Run: headless pygame with SDL's dummy video driver; simulated clock (each Clock.tick advances the game by its frame time, no real sleeping); random seed 0; keys injected as events and as key.get_pressed() state; mouse plan: one left click at the window centre at the start of phase 2, then a move to the lower-right quarter at the start of phase 3; restart key SPACE tapped at the start of phases 3 and 4.
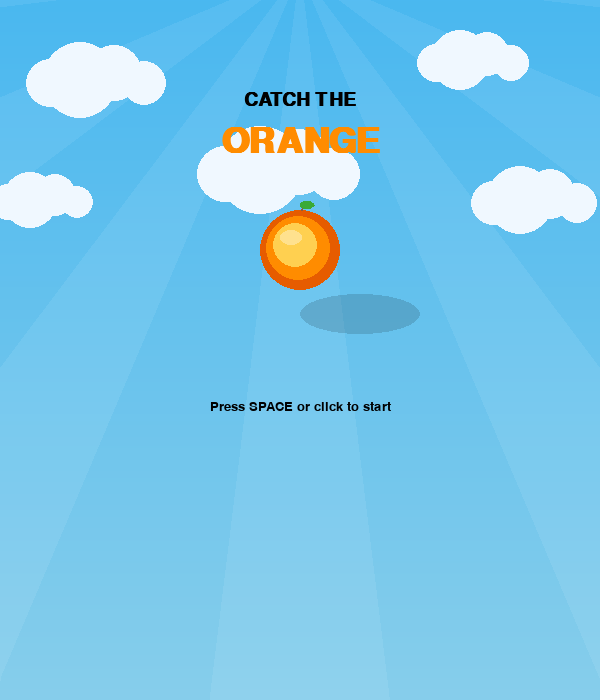
Frame 1 of 4 · flips 1–60 · no input
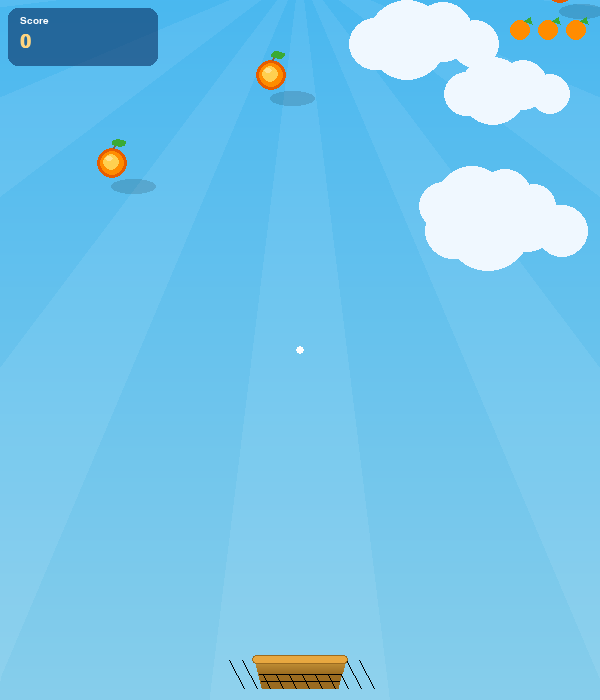
Frame 2 of 4 · flips 61–180 · clicked the window centre · tapped SPACE, RETURN · held RIGHT (→), D
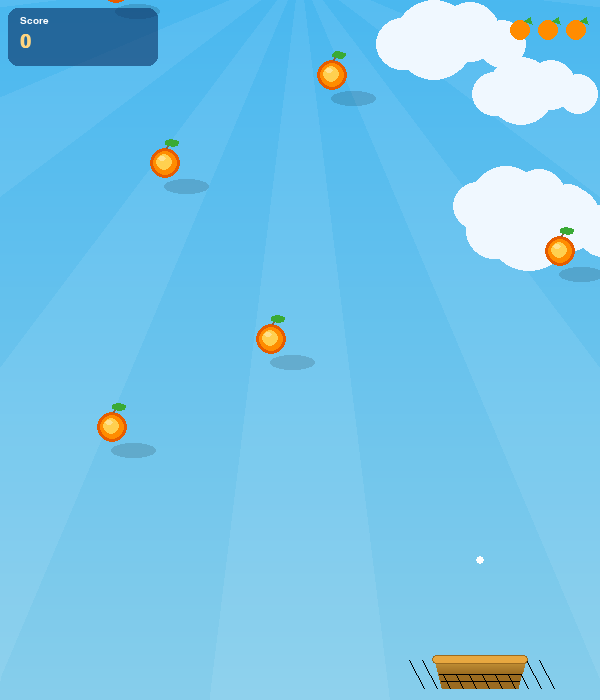
Frame 3 of 4 · flips 181–300 · moved the mouse to the lower-right quarter · tapped SPACE · held DOWN (↓), S
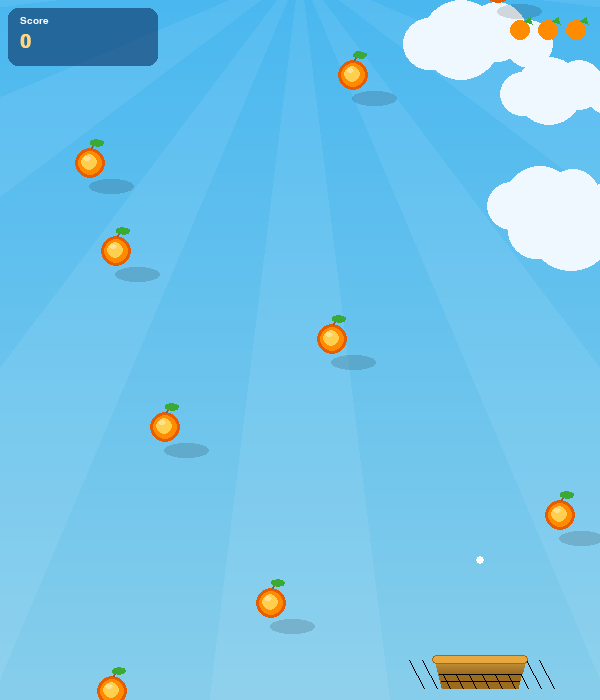
Frame 4 of 4 · flips 301–420 · tapped SPACE · held LEFT (←), A, UP (↑), W

The pygame program that drew these frames:

import pygame
import random
import math

pygame.init()

WIDTH, HEIGHT = 600, 700
screen = pygame.display.set_mode((WIDTH, HEIGHT))
pygame.display.set_caption("Catch the Orange")

# Colors
SKY_TOP       = (74, 184, 240)
SKY_BOT       = (135, 206, 235)
WHITE         = (255, 255, 255)
CLOUD_COLOR   = (240, 248, 255)
ORANGE_DARK   = (230, 92, 0)
ORANGE_MID    = (255, 140, 0)
ORANGE_LIGHT  = (255, 208, 80)
LEAF_GREEN    = (58, 170, 53)
STEM_BROWN    = (139, 94, 60)
BASKET_LIGHT  = (200, 149, 58)
BASKET_DARK   = (155, 107, 32)
RIM_COLOR     = (232, 168, 64)
BLACK         = (0, 0, 0)
HUD_BG        = (10, 50, 100, 160)
HUD_TEXT      = (255, 213, 128)
PARTICLE_COLS = [(255, 140, 0), (255, 208, 80), (255, 107, 0), (255, 179, 71), (255, 255, 200)]

PADDLE_WIDTH  = 90
PADDLE_HEIGHT = 28
BALL_R        = 15

clock = pygame.time.Clock()
font_big   = pygame.font.SysFont("Arial", 28, bold=True)
font_med   = pygame.font.SysFont("Arial", 20)
font_small = pygame.font.SysFont("Arial", 15)


# ── helpers ──────────────────────────────────────────────────────────────────

def draw_gradient_bg(surface):
    for y in range(HEIGHT):
        t = y / HEIGHT
        r = int(SKY_TOP[0] + (SKY_BOT[0] - SKY_TOP[0]) * t)
        g = int(SKY_TOP[1] + (SKY_BOT[1] - SKY_TOP[1]) * t)
        b = int(SKY_TOP[2] + (SKY_BOT[2] - SKY_TOP[2]) * t)
        pygame.draw.line(surface, (r, g, b), (0, y), (WIDTH, y))


def draw_sunbeams(surface):
    cx, cy = WIDTH // 2, -30
    beam_surf = pygame.Surface((WIDTH, HEIGHT), pygame.SRCALPHA)
    for i in range(12):
        angle = math.radians(i * 30)
        spread = math.radians(7)
        pts = [
            (cx, cy),
            (cx + math.cos(angle - spread) * 1200, cy + math.sin(angle - spread) * 1200),
            (cx + math.cos(angle + spread) * 1200, cy + math.sin(angle + spread) * 1200),
        ]
        pygame.draw.polygon(beam_surf, (255, 255, 255, 18), pts)
    surface.blit(beam_surf, (0, 0))


def draw_cloud(surface, x, y, r):
    offsets = [(0, 0, r), (int(r * 0.9), int(-r * 0.2), int(r * 0.75)),
               (int(-r * 0.8), int(r * 0.1), int(r * 0.65)),
               (int(r * 1.7), int(r * 0.1), int(r * 0.6))]
    for ox, oy, cr in offsets:
        pygame.draw.circle(surface, CLOUD_COLOR, (int(x + ox), int(y + oy)), cr)


def draw_orange(surface, x, y, r, rotation=0):
    ix, iy = int(x), int(y)
    # shadow
    shadow_surf = pygame.Surface((r * 4, r * 2), pygame.SRCALPHA)
    pygame.draw.ellipse(shadow_surf, (0, 0, 0, 35),
                        (r // 2, r // 2, r * 3, r))
    surface.blit(shadow_surf, (ix - r + r // 2, iy + int(r * 0.6)))

    # body — layered circles for faux radial gradient
    for i, (col, radius_factor) in enumerate([
        (ORANGE_DARK,  1.0),
        (ORANGE_MID,   0.82),
        (ORANGE_LIGHT, 0.55),
    ]):
        cr = int(r * radius_factor)
        ox = int(-r * 0.28 * (1 - radius_factor / 1.0))
        oy = int(-r * 0.28 * (1 - radius_factor / 1.0))
        pygame.draw.circle(surface, col, (ix + ox, iy + oy), cr)

    # specular highlight
    hl_surf = pygame.Surface((r, r), pygame.SRCALPHA)
    pygame.draw.ellipse(hl_surf, (255, 255, 255, 90),
                        (0, 0, int(r * 0.55), int(r * 0.38)))
    surface.blit(hl_surf, (ix - int(r * 0.52), iy - int(r * 0.52)))

    # stem
    stem_x, stem_y = ix + 1, iy - r
    pygame.draw.line(surface, STEM_BROWN,
                     (stem_x, stem_y), (stem_x + 2, stem_y - 7), 2)

    # leaf (rotated ellipse approximated by polygon)
    lx, ly = stem_x + 6, stem_y - 5
    leaf_pts = []
    for a in range(12):
        angle = math.radians(a * 30) + rotation
        ex = lx + math.cos(angle) * 7
        ey = ly + math.sin(angle) * 3.5
        leaf_pts.append((ex, ey))
    pygame.draw.polygon(surface, LEAF_GREEN, leaf_pts)


def draw_basket(surface, x, y):
    bw, bh = PADDLE_WIDTH, PADDLE_HEIGHT
    ix, iy = int(x), int(y)

    # trapezoid body
    pts = [(ix, iy), (ix + bw, iy), (ix + bw - 7, iy + bh), (ix + 7, iy + bh)]
    pygame.draw.polygon(surface, BASKET_DARK, pts)

    # weave horizontal lines
    for i in range(1, 4):
        yy = iy + (bh * i) // 4
        pygame.draw.line(surface, (0, 0, 0, 60),
                         (ix + i * 2, yy), (ix + bw - i * 2, yy), 1)

    # weave diagonal lines
    for i in range(-2, 9):
        sx = ix + i * 13
        pygame.draw.line(surface, (0, 0, 0, 45),
                         (sx, iy), (sx + int(bh * 0.55), iy + bh), 1)

    # lighter gradient overlay on top half
    for row in range(bh // 2):
        alpha = int(60 * (1 - row / (bh / 2)))
        t = row / (bh / 2)
        r = int(BASKET_LIGHT[0] + (BASKET_DARK[0] - BASKET_LIGHT[0]) * t)
        g = int(BASKET_LIGHT[1] + (BASKET_DARK[1] - BASKET_LIGHT[1]) * t)
        b = int(BASKET_LIGHT[2] + (BASKET_DARK[2] - BASKET_LIGHT[2]) * t)
        left  = ix + int(row * 7 / bh)
        right = ix + bw - int(row * 7 / bh)
        pygame.draw.line(surface, (r, g, b), (left, iy + row), (right, iy + row))

    # rim
    rim_rect = pygame.Rect(ix - 3, iy - 5, bw + 6, 9)
    pygame.draw.rect(surface, RIM_COLOR, rim_rect, border_radius=4)
    pygame.draw.rect(surface, BASKET_DARK, rim_rect, width=1, border_radius=4)


def draw_hud(surface, score, lives):
    # panel
    hud = pygame.Surface((150, 58), pygame.SRCALPHA)
    pygame.draw.rect(hud, (10, 50, 100, 155), hud.get_rect(), border_radius=10)
    surface.blit(hud, (8, 8))

    label = font_small.render("Score", True, WHITE)
    surface.blit(label, (20, 16))
    val = font_big.render(str(score), True, HUD_TEXT)
    surface.blit(val, (20, 32))

    # life oranges
    for i in range(3):
        alive = i < lives
        col = ORANGE_MID if alive else (120, 120, 120)
        ox = WIDTH - 24 - i * 28
        pygame.draw.circle(surface, col, (ox, 30), 10)
        if alive:
            pygame.draw.polygon(surface, LEAF_GREEN, [
                (ox + 4, 21), (ox + 10, 17), (ox + 12, 24)
            ])


def draw_title_screen(surface, score=None):
    draw_gradient_bg(surface)
    draw_sunbeams(surface)
    for cl in title_clouds:
        draw_cloud(surface, cl[0], cl[1], cl[2])

    title1 = font_big.render("CATCH THE", True, BLACK)
    title2 = pygame.font.SysFont("Arial", 52, bold=True).render("ORANGE", True, ORANGE_MID)
    surface.blit(title1, (WIDTH // 2 - title1.get_width() // 2, 90))
    surface.blit(title2, (WIDTH // 2 - title2.get_width() // 2, 125))

    draw_orange(surface, WIDTH // 2, 250, 40)

    if score is not None:
        go = font_big.render("Game Over!", True, (200, 40, 40))
        sc = font_med.render(f"Final Score: {score}", True, BLACK)
        surface.blit(go, (WIDTH // 2 - go.get_width() // 2, 310))
        surface.blit(sc, (WIDTH // 2 - sc.get_width() // 2, 348))
        prompt = font_med.render("Press SPACE or click to play again", True, BLACK)
    else:
        prompt = font_med.render("Press SPACE or click to start", True, BLACK)
    surface.blit(prompt, (WIDTH // 2 - prompt.get_width() // 2, 400))


# ── clouds ────────────────────────────────────────────────────────────────────

class Cloud:
    def __init__(self, offscreen=False):
        self.r = random.randint(28, 52)
        self.x = random.randint(-50, WIDTH + 50) if not offscreen else -self.r * 2
        self.y = random.randint(20, int(HEIGHT * 0.42))
        self.speed = 0.18 + random.random() * 0.18

    def update(self):
        self.x += self.speed
        if self.x - self.r * 2 > WIDTH:
            self.x = -self.r * 2
            self.y = random.randint(20, int(HEIGHT * 0.42))

    def draw(self, surface):
        draw_cloud(surface, self.x, self.y, self.r)


# ── particles ─────────────────────────────────────────────────────────────────

class Particle:
    def __init__(self, x, y):
        angle = random.uniform(0, math.pi * 2)
        sp = random.uniform(1.5, 4.5)
        self.x = x
        self.y = y
        self.vx = math.cos(angle) * sp
        self.vy = math.sin(angle) * sp - 2.5
        self.r = random.randint(3, 6)
        self.color = random.choice(PARTICLE_COLS)
        self.life = random.randint(24, 44)
        self.max_life = self.life

    def update(self):
        self.x += self.vx
        self.y += self.vy
        self.vy += 0.18
        self.life -= 1

    def draw(self, surface):
        alpha = int(255 * self.life / self.max_life)
        s = pygame.Surface((self.r * 2, self.r * 2), pygame.SRCALPHA)
        pygame.draw.circle(s, (*self.color, alpha), (self.r, self.r), self.r)
        surface.blit(s, (int(self.x) - self.r, int(self.y) - self.r))


# ── title screen clouds (static list) ────────────────────────────────────────

title_clouds = [
    (80,  80,  38),
    (460, 60,  30),
    (260, 170, 44),
    (520, 200, 34),
    (30,  200, 28),
]


# ── main ──────────────────────────────────────────────────────────────────────

def main():
    game_state = "title"  # "title" | "playing" | "gameover"
    final_score = None

    # game vars
    paddle_x = WIDTH // 2 - PADDLE_WIDTH // 2
    paddle_y = HEIGHT - 40
    balls = []
    clouds = [Cloud() for _ in range(4)]
    particles = []
    score = 0
    lives = 3
    speed = 2.2
    spawn_timer = 0
    rotations = {}

    # bg surface (redrawn each frame for clouds)
    pygame.mouse.set_visible(False)

    while True:
        clock.tick(60)

        # ── events ────────────────────────────────────────────────────────────
        for event in pygame.event.get():
            if event.type == pygame.QUIT:
                pygame.quit()
                return
            if event.type in (pygame.KEYDOWN, pygame.MOUSEBUTTONDOWN):
                if game_state in ("title", "gameover"):
                    if event.type == pygame.KEYDOWN and event.key != pygame.K_SPACE:
                        if event.key == pygame.K_ESCAPE:
                            pygame.quit()
                            return
                        continue
                    # start / restart
                    game_state  = "playing"
                    balls       = []
                    particles   = []
                    rotations   = {}
                    score       = 0
                    lives       = 3
                    speed       = 2.2
                    spawn_timer = 0

        # ── title / gameover screen ────────────────────────────────────────────
        if game_state in ("title", "gameover"):
            draw_title_screen(screen, final_score if game_state == "gameover" else None)
            pygame.display.flip()
            continue

        # ── playing ────────────────────────────────────────────────────────────

        # paddle follows mouse, clamped
        mouse_x = pygame.mouse.get_pos()[0]
        paddle_x = mouse_x - PADDLE_WIDTH // 2
        paddle_x = max(0, min(WIDTH - PADDLE_WIDTH, paddle_x))

        # spawn
        spawn_timer += 1
        spawn_interval = max(18, int(40 - score * 0.25))
        if spawn_timer >= spawn_interval:
            bx = random.randint(BALL_R, WIDTH - BALL_R)
            balls.append([bx, -BALL_R])
            rotations[id(balls[-1])] = 0.0
            spawn_timer = 0

        # update balls
        new_balls = []
        for ball in balls:
            ball[1] += speed
            bid = id(ball)
            rotations[bid] = rotations.get(bid, 0.0) + 0.04

            # catch
            if (ball[1] + BALL_R >= paddle_y and
                    paddle_x + 5 < ball[0] < paddle_x + PADDLE_WIDTH - 5):
                score += 1
                for _ in range(10):
                    particles.append(Particle(ball[0], paddle_y))
                rotations.pop(bid, None)
                continue

            # missed
            if ball[1] - BALL_R > HEIGHT:
                lives -= 1
                rotations.pop(bid, None)
                continue

            new_balls.append(ball)

        balls = new_balls
        speed = 2.2 + score * 0.045

        # update particles
        particles = [p for p in particles if p.life > 0]
        for p in particles:
            p.update()

        # update clouds
        for cl in clouds:
            cl.update()

        # ── draw ──────────────────────────────────────────────────────────────
        draw_gradient_bg(screen)
        draw_sunbeams(screen)
        for cl in clouds:
            cl.draw(screen)

        for ball in balls:
            draw_orange(screen, ball[0], ball[1], BALL_R,
                        rotation=rotations.get(id(ball), 0.0))

        for p in particles:
            p.draw(screen)

        draw_basket(screen, paddle_x, paddle_y)
        draw_hud(screen, score, lives)

        # custom cursor dot
        mx, my = pygame.mouse.get_pos()
        pygame.draw.circle(screen, (255, 255, 255, 180), (mx, my), 4)

        pygame.display.flip()

        if lives <= 0:
            final_score = score
            game_state  = "gameover"


if __name__ == "__main__":
    main()
